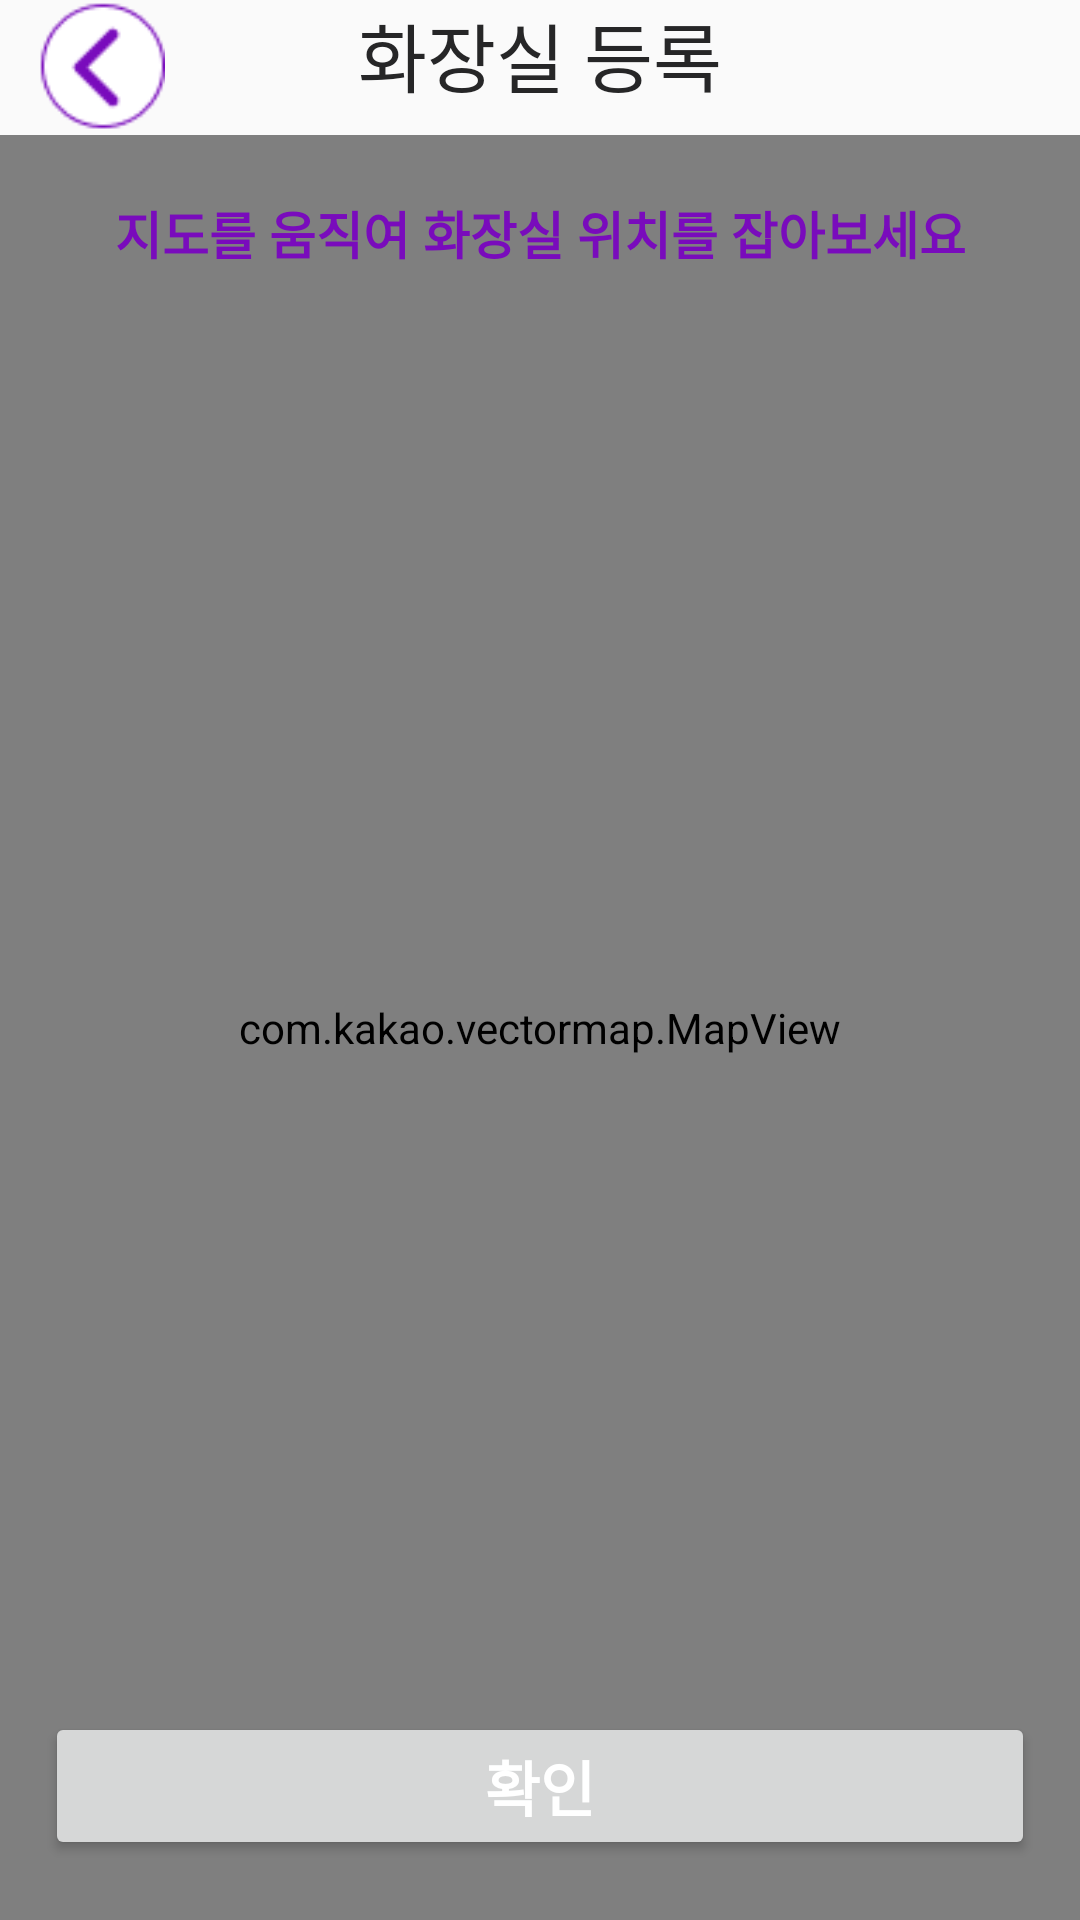

Android layout source for this screen:
<!-- AndroidManifest.xml: application theme Theme.DisabledToilet_Android -->
<!-- res/layout/activity_toilet_plus.xml -->
<?xml version="1.0" encoding="utf-8"?>
<LinearLayout
    android:orientation="vertical"
    xmlns:android="http://schemas.android.com/apk/res/android"
    xmlns:app="http://schemas.android.com/apk/res-auto"
    xmlns:tools="http://schemas.android.com/tools"
    android:id="@+id/main"
    android:layout_width="match_parent"
    android:layout_height="match_parent"
    tools:context=".ToiletPlus.ToiletPlusActivity">

    <FrameLayout
        android:id="@+id/layout"
        app:layout_constraintTop_toTopOf="parent"
        android:orientation="horizontal"
        android:layout_weight="0"
        android:layout_width="match_parent"
        android:layout_height="wrap_content">

        <ImageButton
            android:id="@+id/back_button"
            android:layout_width="45dp"
            android:layout_height="45dp"
            android:layout_gravity="start|center_vertical"
            android:layout_marginLeft="10dp"
            android:background="@android:color/transparent"
            android:contentDescription="Back Button"
            android:scaleType="fitCenter"
            android:src="@drawable/back_button" />

        <TextView
            android:layout_width="match_parent"
            android:layout_height="match_parent"
            android:fontFamily="@font/notosanskr_bold"
            android:gravity="center_horizontal|center_vertical"
            android:text="화장실 등록"
            android:textColor="@color/black"
            android:textSize="25dp" />
    </FrameLayout>
    
    <FrameLayout
        android:layout_width="match_parent"
        android:layout_height="0dp"
        android:layout_weight="1">
        <com.kakao.vectormap.MapView
            android:id="@+id/mapView"
            android:layout_width="match_parent"
            android:layout_height="match_parent"/>
        <TextView
            android:gravity="center"
            android:textStyle="bold"
            android:textSize="17sp"
            android:text="지도를 움직여 화장실 위치를 잡아보세요"
            android:textColor="@color/mainColor"
            android:layout_marginVertical="20dp"
            android:layout_marginHorizontal="15dp"
            android:layout_gravity="top"
            android:layout_width="match_parent"
            android:layout_height="wrap_content"/>
        <Button
            android:text="확인"
            android:textSize="20sp"
            android:textStyle="bold"
            android:textColor="@color/white"
            android:layout_marginVertical="20dp"
            android:layout_marginHorizontal="15dp"
            android:layout_gravity="bottom"
            android:id="@+id/confirmButton"
            android:layout_width="match_parent"
            android:layout_height="wrap_content"/>
    </FrameLayout>
    
    

</LinearLayout>
<!-- resources referenced by this layout -->
<resources>
  <color name="black">#FF262627</color>
  <color name="mainColor">#790BBC</color>
  <color name="white">#FFFFFFFF</color>
  <!-- drawable back_button: png bitmap (drawable, 1388 bytes) -->
  <style name="Theme.DisabledToilet_Android" parent="android:Theme.Material.Light.NoActionBar" />
</resources>
